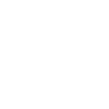
t = 0.00 s
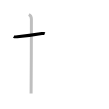
t = 1.25 s
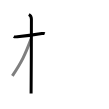
t = 2.50 s
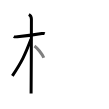
t = 3.50 s
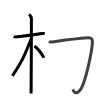
t = 4.75 s
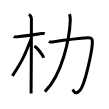
t = 6.00 s

The animated SVG that drew these frames (rendered in a browser with its animation timeline set to each time). Animation: 6 SMIL elements (animate=6); one cycle of 6.00 s.

<svg width="109px" height="109px" viewBox="0 0 px 109px" xmlns="http://www.w3.org/2000/svg" xmlns:xlink="http://www.w3.org/1999/xlink" xml:space="preserve" version="1.1"  baseProfile="full">
<path d="M13.78,36.5c0.37,0.23,2.55,0.38,3.53,0.29c4.21-0.38,17.78-2.07,24.54-3.2c0.98-0.16,2.3-0.23,2.91,0" style="fill:none;stroke:black;stroke-width:3;opacity:0">
  <animate attributeType="CSS" attributeName="opacity" from="0" to="1" begin="0s" dur="1s" repeatCount="Indefinite" fill="freeze" />
</path>
<path d="M28.86,14.5c0.91,0.47,2.54,2.25,2.54,4.42c0,0.95-0.12,68.75-0.3,74.58" style="fill:none;stroke:black;stroke-width:3;opacity:0">
  <animate attributeType="CSS" attributeName="opacity" from="0" to="1" begin="1s" dur="1s" repeatCount="Indefinite" fill="freeze" />
</path>
<path d="M30.94,39.28c-5.98,15.91-9.31,22.63-18.58,36.56" style="fill:none;stroke:black;stroke-width:3;opacity:0">
  <animate attributeType="CSS" attributeName="opacity" from="0" to="1" begin="2s" dur="1s" repeatCount="Indefinite" fill="freeze" />
</path>
<path d="M34.47,45.9c2.37,1.59,7.78,8.1,9.28,11.85" style="fill:none;stroke:black;stroke-width:3;opacity:0">
  <animate attributeType="CSS" attributeName="opacity" from="0" to="1" begin="3s" dur="1s" repeatCount="Indefinite" fill="freeze" />
</path>
<path d="M48.91,41.53c1.1,0.69,2.46,0.51,3.44,0.37c9.19-1.35,31.14-3.91,35.53-4.16c4.37-0.25,4.63,2.06,4.47,5.26c-0.41,8.46-7.16,41.28-12.33,47.23c-5,5.75-6.38,0.31-7.52-0.69" style="fill:none;stroke:black;stroke-width:3;opacity:0">
  <animate attributeType="CSS" attributeName="opacity" from="0" to="1" begin="4s" dur="1s" repeatCount="Indefinite" fill="freeze" />
</path>
<path d="M69.43,14.18c0.82,1.82,0.93,3.11,0.86,5.69C69.75,38,62.25,74.75,44.89,91.65" style="fill:none;stroke:black;stroke-width:3;opacity:0">
  <animate attributeType="CSS" attributeName="opacity" from="0" to="1" begin="5s" dur="1s" repeatCount="Indefinite" fill="freeze" />
</path>
</svg>
